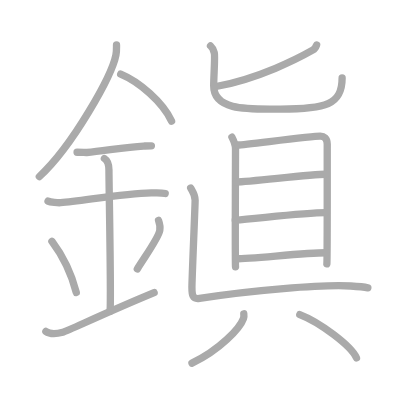
t = 0.00 s
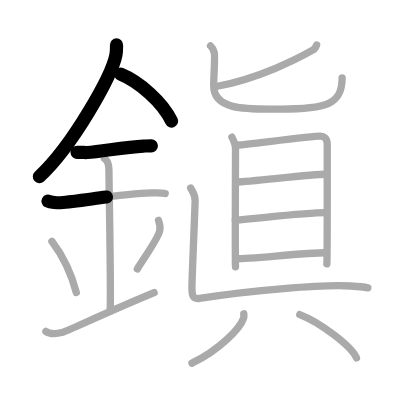
t = 3.50 s
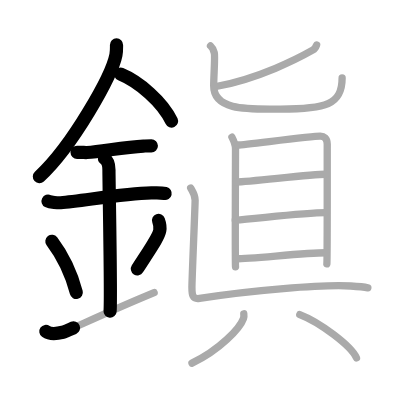
t = 7.25 s
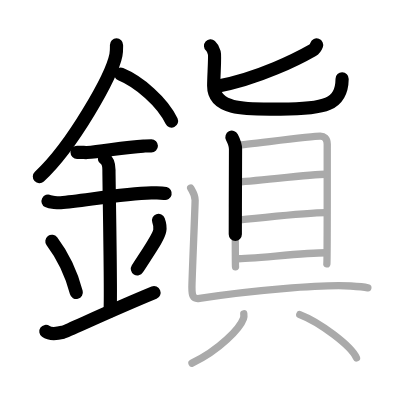
t = 10.75 s
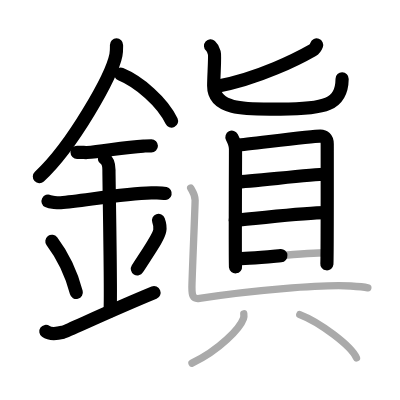
t = 14.50 s
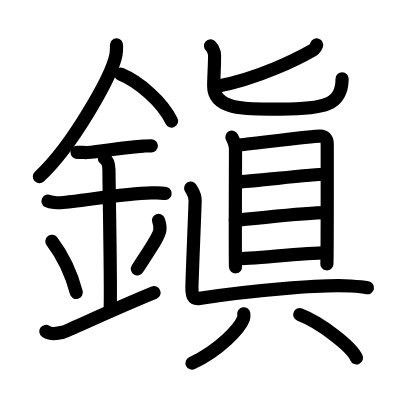
t = 18.00 s

The animated SVG that drew these frames (rendered in a browser with its animation timeline set to each time). Animation: 18 SMIL elements (animate=18); one cycle of 18.00 s.

<?xml version="1.0" standalone="no"?>
<!DOCTYPE svg PUBLIC "-//W3C//DTD SVG 1.1//EN"   "http://www.w3.org/Graphics/SVG/1.1/DTD/svg11.dtd">
<svg width="400px" height="400px"  version="1.1" xmlns="http://www.w3.org/2000/svg">
  <defs>
    <marker id="Triangle" viewBox="0 0 10 10" refX="0" refY="5" markerUnits="strokeWidth" markerWidth="3" style="stroke-opacity:0%;fill:#aaaaaa;" markerHeight="2" orient="auto">
      <path d="M 0 0 L 10 5 L 0 10 z" />
    </marker>
    
    <marker id="Arrow" viewBox="0 0 10 10" refX="5" refY="5" markerUnits="strokeWidth" markerWidth="1.8" style="stroke-opacity:0%;fill:#770000;" markerHeight="2" orient="auto">
      <path d="M 0 4 L 6 4 L 4 1 L 10 5 L 4 9 L 6 6 L 0 6 z" />
        <circle cx="5" cy="5" r="5" />
      </marker>
    
    <marker id="TriangleRed" viewBox="0 0 10 10" refX="0" refY="5" markerUnits="strokeWidth" markerWidth="3" style="stroke-opacity:0%;fill:#CC0000;" markerHeight="2" orient="auto">
      <path d="M 0 0 L 10 5 L 0 10 z" />
    </marker>
    
    <marker id="ArrowRed" viewBox="0 0 10 10" refX="5" refY="5" markerUnits="strokeWidth" markerWidth="1.8" style="stroke-opacity:0%;fill:#CC0000;" markerHeight="2" orient="auto">
      <path d="M 0 4 L 6 4 L 4 1 L 10 5 L 4 9 L 6 6 L 0 6 z" />
        <circle cx="5" cy="5" r="5" />
      </marker>
    
  </defs>
  
  <path style="fill:#ffffff; fill-opacity:100%; fill-rule:evenodd; stroke-width:0;" d="M 0 0 L 400px 0 L 400px 400px L 0 400px L 0 0" />

  <g transform="scale(3.6697247706422 3.6697247706422)">
<path style="fill:none; fill-opacity:0%; fill-rule:evenodd; stroke:#aaaaaa; stroke-opacity:100%; stroke-width: 1.5pt; stroke-linejoin:round; stroke-linecap:round;" d="M31.75 12.24c0 0.91 0.05 1.64-0.16 2.73c-1.12 5.7-11.76 24.72-20.87 33.15"></path>
<path style="fill:none; fill-opacity:0%; fill-rule:evenodd; stroke:#aaaaaa; stroke-opacity:100%; stroke-width: 1.5pt; stroke-linejoin:round; stroke-linecap:round;" d="M32.89 20.21C37.9 22.28 44.31 27.79 46.75 33"></path>
<path style="fill:none; fill-opacity:0%; fill-rule:evenodd; stroke:#aaaaaa; stroke-opacity:100%; stroke-width: 1.5pt; stroke-linejoin:round; stroke-linecap:round;" d="M21 41.5c1.5 0 2.18 0.09 2.67 0.06C28 41.24 34 40.03 39.1 39.8c0.74-0.03 0.9-0.05 2.15-0.05"></path>
<path style="fill:none; fill-opacity:0%; fill-rule:evenodd; stroke:#aaaaaa; stroke-opacity:100%; stroke-width: 1.5pt; stroke-linejoin:round; stroke-linecap:round;" d="M13.09 54.81c0.65 0.33 2.78 0.48 3.44 0.43c5.96-0.49 17.08-2.49 24.71-2.67c0.81-0.02 2.58-0.13 3.78 0.15"></path>
<path style="fill:none; fill-opacity:0%; fill-rule:evenodd; stroke:#aaaaaa; stroke-opacity:100%; stroke-width: 1.5pt; stroke-linejoin:round; stroke-linecap:round;" d="M28.45 43.19c1.24 0.78 1.24 2.52 1.24 3.14c0 4.35 0.62 34.13 0.31 38.48"></path>
<path style="fill:none; fill-opacity:0%; fill-rule:evenodd; stroke:#aaaaaa; stroke-opacity:100%; stroke-width: 1.5pt; stroke-linejoin:round; stroke-linecap:round;" d="M14.14 65.76c3.93 5.23 5.85 10.89 6.65 13.94"></path>
<path style="fill:none; fill-opacity:0%; fill-rule:evenodd; stroke:#aaaaaa; stroke-opacity:100%; stroke-width: 1.5pt; stroke-linejoin:round; stroke-linecap:round;" d="M43.2 60.05c0.3 0.84 0.46 2.06 0.34 2.76c-0.3 1.81-2.71 5.13-6.12 10.47"></path>
<path style="fill:none; fill-opacity:0%; fill-rule:evenodd; stroke:#aaaaaa; stroke-opacity:100%; stroke-width: 1.5pt; stroke-linejoin:round; stroke-linecap:round;" d="M12.5 90.31c1.28 0.92 2.82 0.69 4.62 0.23C18.45 90.2 28.66 85.26 42 79.75"></path>
<path style="fill:none; fill-opacity:0%; fill-rule:evenodd; stroke:#aaaaaa; stroke-opacity:100%; stroke-width: 1.5pt; stroke-linejoin:round; stroke-linecap:round;" d="M86.28 12.24c-0.27 0.74-0.53 1.11-1.09 1.43c-3.63 2.07-14.61 7.78-26.33 9.9"></path>
<path style="fill:none; fill-opacity:0%; fill-rule:evenodd; stroke:#aaaaaa; stroke-opacity:100%; stroke-width: 1.5pt; stroke-linejoin:round; stroke-linecap:round;" d="M57.37 12.5c0.73 0.65 0.79 1.08 1.03 1.95c0.25 0.87-0.17 6.24-0.17 8.95c0 6.97 9.85 6.32 18.23 6.32c12.17 0 16.77-1.14 16.77-8.47"></path>
<path style="fill:none; fill-opacity:0%; fill-rule:evenodd; stroke:#aaaaaa; stroke-opacity:100%; stroke-width: 1.5pt; stroke-linejoin:round; stroke-linecap:round;" d="M63.2 37.38c0.4 0.77 0.98 2.18 0.98 3.21s-0.13 31.09 0 32.12"></path>
<path style="fill:none; fill-opacity:0%; fill-rule:evenodd; stroke:#aaaaaa; stroke-opacity:100%; stroke-width: 1.5pt; stroke-linejoin:round; stroke-linecap:round;" d="M64.84 39.52c2.25-0.13 20.41-2.46 22.46-2.42c0.94 0.02 1.87 0.51 1.87 2.17c0 1.24 0.03 31.87-0.1 32.64"></path>
<path style="fill:none; fill-opacity:0%; fill-rule:evenodd; stroke:#aaaaaa; stroke-opacity:100%; stroke-width: 1.5pt; stroke-linejoin:round; stroke-linecap:round;" d="M64.27 49.61c4.43-0.18 20.78-2.13 24.38-2.13"></path>
<path style="fill:none; fill-opacity:0%; fill-rule:evenodd; stroke:#aaaaaa; stroke-opacity:100%; stroke-width: 1.5pt; stroke-linejoin:round; stroke-linecap:round;" d="M64.11 59.99c5.96-0.43 18.85-2.04 24.63-2.04"></path>
<path style="fill:none; fill-opacity:0%; fill-rule:evenodd; stroke:#aaaaaa; stroke-opacity:100%; stroke-width: 1.5pt; stroke-linejoin:round; stroke-linecap:round;" d="M64.3 70.52c4.47 0 18.69-1.64 24.47-1.64"></path>
<path style="fill:none; fill-opacity:0%; fill-rule:evenodd; stroke:#aaaaaa; stroke-opacity:100%; stroke-width: 1.5pt; stroke-linejoin:round; stroke-linecap:round;" d="M51.96 51.24c0.52 0.96 1.21 1.67 1.21 3.35s-0.87 21.51-0.87 23.66s0.18 3.36 2.08 3.06c13.62-2.15 33.57-3.85 41.18-3.37c1.56 0.1 3.47 0.24 4.68 0.48"></path>
<path style="fill:none; fill-opacity:0%; fill-rule:evenodd; stroke:#aaaaaa; stroke-opacity:100%; stroke-width: 1.5pt; stroke-linejoin:round; stroke-linecap:round;" d="M66.43 85.51c0.04 0.32 0.08 0.82-0.08 1.27c-0.96 2.69-6.49 8.58-14.04 12.18"></path>
<path style="fill:none; fill-opacity:0%; fill-rule:evenodd; stroke:#aaaaaa; stroke-opacity:100%; stroke-width: 1.5pt; stroke-linejoin:round; stroke-linecap:round;" d="M81.69 85.74c5.45 2.08 14.08 8.56 15.45 11.8"></path>

<path style="fill:none; fill-opacity:0%; fill-rule:evenodd; stroke:#000000; stroke-opacity:100%; stroke-width: 2.7pt; stroke-linejoin:round; stroke-linecap:round;" d="M31.75 12.24c0 0.91 0.05 1.64-0.16 2.73c-1.12 5.7-11.76 24.72-20.87 33.15" pathLength="100" stroke-dashoffset="100" stroke-dasharray="100 105"><animate id="dashAnim1" attributeName="stroke-dashoffset" from="100" to="0" dur="1s" calcMode="linear" fill="freeze"/></path>
<path style="fill:none; fill-opacity:0%; fill-rule:evenodd; stroke:#000000; stroke-opacity:100%; stroke-width: 2.7pt; stroke-linejoin:round; stroke-linecap:round;" d="M32.89 20.21C37.9 22.28 44.31 27.79 46.75 33" pathLength="100" stroke-dashoffset="100" stroke-dasharray="100 105"><animate id="dashAnim2" attributeName="stroke-dashoffset" from="100" to="0" dur="1s" calcMode="linear" begin="dashAnim1.end" fill="freeze"/></path>
<path style="fill:none; fill-opacity:0%; fill-rule:evenodd; stroke:#000000; stroke-opacity:100%; stroke-width: 2.7pt; stroke-linejoin:round; stroke-linecap:round;" d="M21 41.5c1.5 0 2.18 0.09 2.67 0.06C28 41.24 34 40.03 39.1 39.8c0.74-0.03 0.9-0.05 2.15-0.05" pathLength="100" stroke-dashoffset="100" stroke-dasharray="100 105"><animate id="dashAnim3" attributeName="stroke-dashoffset" from="100" to="0" dur="1s" calcMode="linear" begin="dashAnim2.end" fill="freeze"/></path>
<path style="fill:none; fill-opacity:0%; fill-rule:evenodd; stroke:#000000; stroke-opacity:100%; stroke-width: 2.7pt; stroke-linejoin:round; stroke-linecap:round;" d="M13.09 54.81c0.65 0.33 2.78 0.48 3.44 0.43c5.96-0.49 17.08-2.49 24.71-2.67c0.81-0.02 2.58-0.13 3.78 0.15" pathLength="100" stroke-dashoffset="100" stroke-dasharray="100 105"><animate id="dashAnim4" attributeName="stroke-dashoffset" from="100" to="0" dur="1s" calcMode="linear" begin="dashAnim3.end" fill="freeze"/></path>
<path style="fill:none; fill-opacity:0%; fill-rule:evenodd; stroke:#000000; stroke-opacity:100%; stroke-width: 2.7pt; stroke-linejoin:round; stroke-linecap:round;" d="M28.45 43.19c1.24 0.78 1.24 2.52 1.24 3.14c0 4.35 0.62 34.13 0.31 38.48" pathLength="100" stroke-dashoffset="100" stroke-dasharray="100 105"><animate id="dashAnim5" attributeName="stroke-dashoffset" from="100" to="0" dur="1s" calcMode="linear" begin="dashAnim4.end" fill="freeze"/></path>
<path style="fill:none; fill-opacity:0%; fill-rule:evenodd; stroke:#000000; stroke-opacity:100%; stroke-width: 2.7pt; stroke-linejoin:round; stroke-linecap:round;" d="M14.14 65.76c3.93 5.23 5.85 10.89 6.65 13.94" pathLength="100" stroke-dashoffset="100" stroke-dasharray="100 105"><animate id="dashAnim6" attributeName="stroke-dashoffset" from="100" to="0" dur="1s" calcMode="linear" begin="dashAnim5.end" fill="freeze"/></path>
<path style="fill:none; fill-opacity:0%; fill-rule:evenodd; stroke:#000000; stroke-opacity:100%; stroke-width: 2.7pt; stroke-linejoin:round; stroke-linecap:round;" d="M43.2 60.05c0.3 0.84 0.46 2.06 0.34 2.76c-0.3 1.81-2.71 5.13-6.12 10.47" pathLength="100" stroke-dashoffset="100" stroke-dasharray="100 105"><animate id="dashAnim7" attributeName="stroke-dashoffset" from="100" to="0" dur="1s" calcMode="linear" begin="dashAnim6.end" fill="freeze"/></path>
<path style="fill:none; fill-opacity:0%; fill-rule:evenodd; stroke:#000000; stroke-opacity:100%; stroke-width: 2.7pt; stroke-linejoin:round; stroke-linecap:round;" d="M12.5 90.31c1.28 0.92 2.82 0.69 4.62 0.23C18.45 90.2 28.66 85.26 42 79.75" pathLength="100" stroke-dashoffset="100" stroke-dasharray="100 105"><animate id="dashAnim8" attributeName="stroke-dashoffset" from="100" to="0" dur="1s" calcMode="linear" begin="dashAnim7.end" fill="freeze"/></path>
<path style="fill:none; fill-opacity:0%; fill-rule:evenodd; stroke:#000000; stroke-opacity:100%; stroke-width: 2.7pt; stroke-linejoin:round; stroke-linecap:round;" d="M86.28 12.24c-0.27 0.74-0.53 1.11-1.09 1.43c-3.63 2.07-14.61 7.78-26.33 9.9" pathLength="100" stroke-dashoffset="100" stroke-dasharray="100 105"><animate id="dashAnim9" attributeName="stroke-dashoffset" from="100" to="0" dur="1s" calcMode="linear" begin="dashAnim8.end" fill="freeze"/></path>
<path style="fill:none; fill-opacity:0%; fill-rule:evenodd; stroke:#000000; stroke-opacity:100%; stroke-width: 2.7pt; stroke-linejoin:round; stroke-linecap:round;" d="M57.37 12.5c0.73 0.65 0.79 1.08 1.03 1.95c0.25 0.87-0.17 6.24-0.17 8.95c0 6.97 9.85 6.32 18.23 6.32c12.17 0 16.77-1.14 16.77-8.47" pathLength="100" stroke-dashoffset="100" stroke-dasharray="100 105"><animate id="dashAnim10" attributeName="stroke-dashoffset" from="100" to="0" dur="1s" calcMode="linear" begin="dashAnim9.end" fill="freeze"/></path>
<path style="fill:none; fill-opacity:0%; fill-rule:evenodd; stroke:#000000; stroke-opacity:100%; stroke-width: 2.7pt; stroke-linejoin:round; stroke-linecap:round;" d="M63.2 37.38c0.4 0.77 0.98 2.18 0.98 3.21s-0.13 31.09 0 32.12" pathLength="100" stroke-dashoffset="100" stroke-dasharray="100 105"><animate id="dashAnim11" attributeName="stroke-dashoffset" from="100" to="0" dur="1s" calcMode="linear" begin="dashAnim10.end" fill="freeze"/></path>
<path style="fill:none; fill-opacity:0%; fill-rule:evenodd; stroke:#000000; stroke-opacity:100%; stroke-width: 2.7pt; stroke-linejoin:round; stroke-linecap:round;" d="M64.84 39.52c2.25-0.13 20.41-2.46 22.46-2.42c0.94 0.02 1.87 0.51 1.87 2.17c0 1.24 0.03 31.87-0.1 32.64" pathLength="100" stroke-dashoffset="100" stroke-dasharray="100 105"><animate id="dashAnim12" attributeName="stroke-dashoffset" from="100" to="0" dur="1s" calcMode="linear" begin="dashAnim11.end" fill="freeze"/></path>
<path style="fill:none; fill-opacity:0%; fill-rule:evenodd; stroke:#000000; stroke-opacity:100%; stroke-width: 2.7pt; stroke-linejoin:round; stroke-linecap:round;" d="M64.27 49.61c4.43-0.18 20.78-2.13 24.38-2.13" pathLength="100" stroke-dashoffset="100" stroke-dasharray="100 105"><animate id="dashAnim13" attributeName="stroke-dashoffset" from="100" to="0" dur="1s" calcMode="linear" begin="dashAnim12.end" fill="freeze"/></path>
<path style="fill:none; fill-opacity:0%; fill-rule:evenodd; stroke:#000000; stroke-opacity:100%; stroke-width: 2.7pt; stroke-linejoin:round; stroke-linecap:round;" d="M64.11 59.99c5.96-0.43 18.85-2.04 24.63-2.04" pathLength="100" stroke-dashoffset="100" stroke-dasharray="100 105"><animate id="dashAnim14" attributeName="stroke-dashoffset" from="100" to="0" dur="1s" calcMode="linear" begin="dashAnim13.end" fill="freeze"/></path>
<path style="fill:none; fill-opacity:0%; fill-rule:evenodd; stroke:#000000; stroke-opacity:100%; stroke-width: 2.7pt; stroke-linejoin:round; stroke-linecap:round;" d="M64.3 70.52c4.47 0 18.69-1.64 24.47-1.64" pathLength="100" stroke-dashoffset="100" stroke-dasharray="100 105"><animate id="dashAnim15" attributeName="stroke-dashoffset" from="100" to="0" dur="1s" calcMode="linear" begin="dashAnim14.end" fill="freeze"/></path>
<path style="fill:none; fill-opacity:0%; fill-rule:evenodd; stroke:#000000; stroke-opacity:100%; stroke-width: 2.7pt; stroke-linejoin:round; stroke-linecap:round;" d="M51.96 51.24c0.52 0.96 1.21 1.67 1.21 3.35s-0.87 21.51-0.87 23.66s0.18 3.36 2.08 3.06c13.62-2.15 33.57-3.85 41.18-3.37c1.56 0.1 3.47 0.24 4.68 0.48" pathLength="100" stroke-dashoffset="100" stroke-dasharray="100 105"><animate id="dashAnim16" attributeName="stroke-dashoffset" from="100" to="0" dur="1s" calcMode="linear" begin="dashAnim15.end" fill="freeze"/></path>
<path style="fill:none; fill-opacity:0%; fill-rule:evenodd; stroke:#000000; stroke-opacity:100%; stroke-width: 2.7pt; stroke-linejoin:round; stroke-linecap:round;" d="M66.43 85.51c0.04 0.32 0.08 0.82-0.08 1.27c-0.96 2.69-6.49 8.58-14.04 12.18" pathLength="100" stroke-dashoffset="100" stroke-dasharray="100 105"><animate id="dashAnim17" attributeName="stroke-dashoffset" from="100" to="0" dur="1s" calcMode="linear" begin="dashAnim16.end" fill="freeze"/></path>
<path style="fill:none; fill-opacity:0%; fill-rule:evenodd; stroke:#000000; stroke-opacity:100%; stroke-width: 2.7pt; stroke-linejoin:round; stroke-linecap:round;" d="M81.69 85.74c5.45 2.08 14.08 8.56 15.45 11.8" pathLength="100" stroke-dashoffset="100" stroke-dasharray="100 105"><animate id="dashAnim18" attributeName="stroke-dashoffset" from="100" to="0" dur="1s" calcMode="linear" begin="dashAnim17.end" fill="freeze"/></path>

</g>

</svg>  
          
